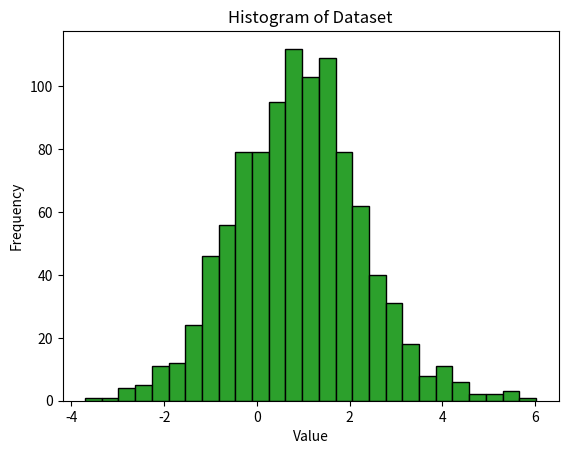

The script that saved this image:
#Problem 1.3 in assignment 1A
import numpy as np
from matplotlib import pyplot as plt
import math


def GenerateDatapoints(mu, tau, N):
  '''
    Generate Gaussian distributed datasets of size N with 
    mean mu and precision tau
  '''
  sigma = 1/np.sqrt(tau)
  X = np.random.normal(mu, sigma, N)
  return X

def PlotHistogram(X):
  plt.hist(X, bins='auto', edgecolor='black')
  plt.xlabel('Value')
  plt.ylabel('Frequency')
  plt.title('Histogram of Dataset')

  plt.show()

def ML_estimate(X):
  pass


def Q_1_3_12():
  N = [10, 100, 1000]
  mu = 1
  tau = 0.5
  for n in N:
    data = GenerateDatapoints(mu, tau, n)
    PlotHistogram(data)



if __name__ == '__main__':
  Q_1_3_12()
